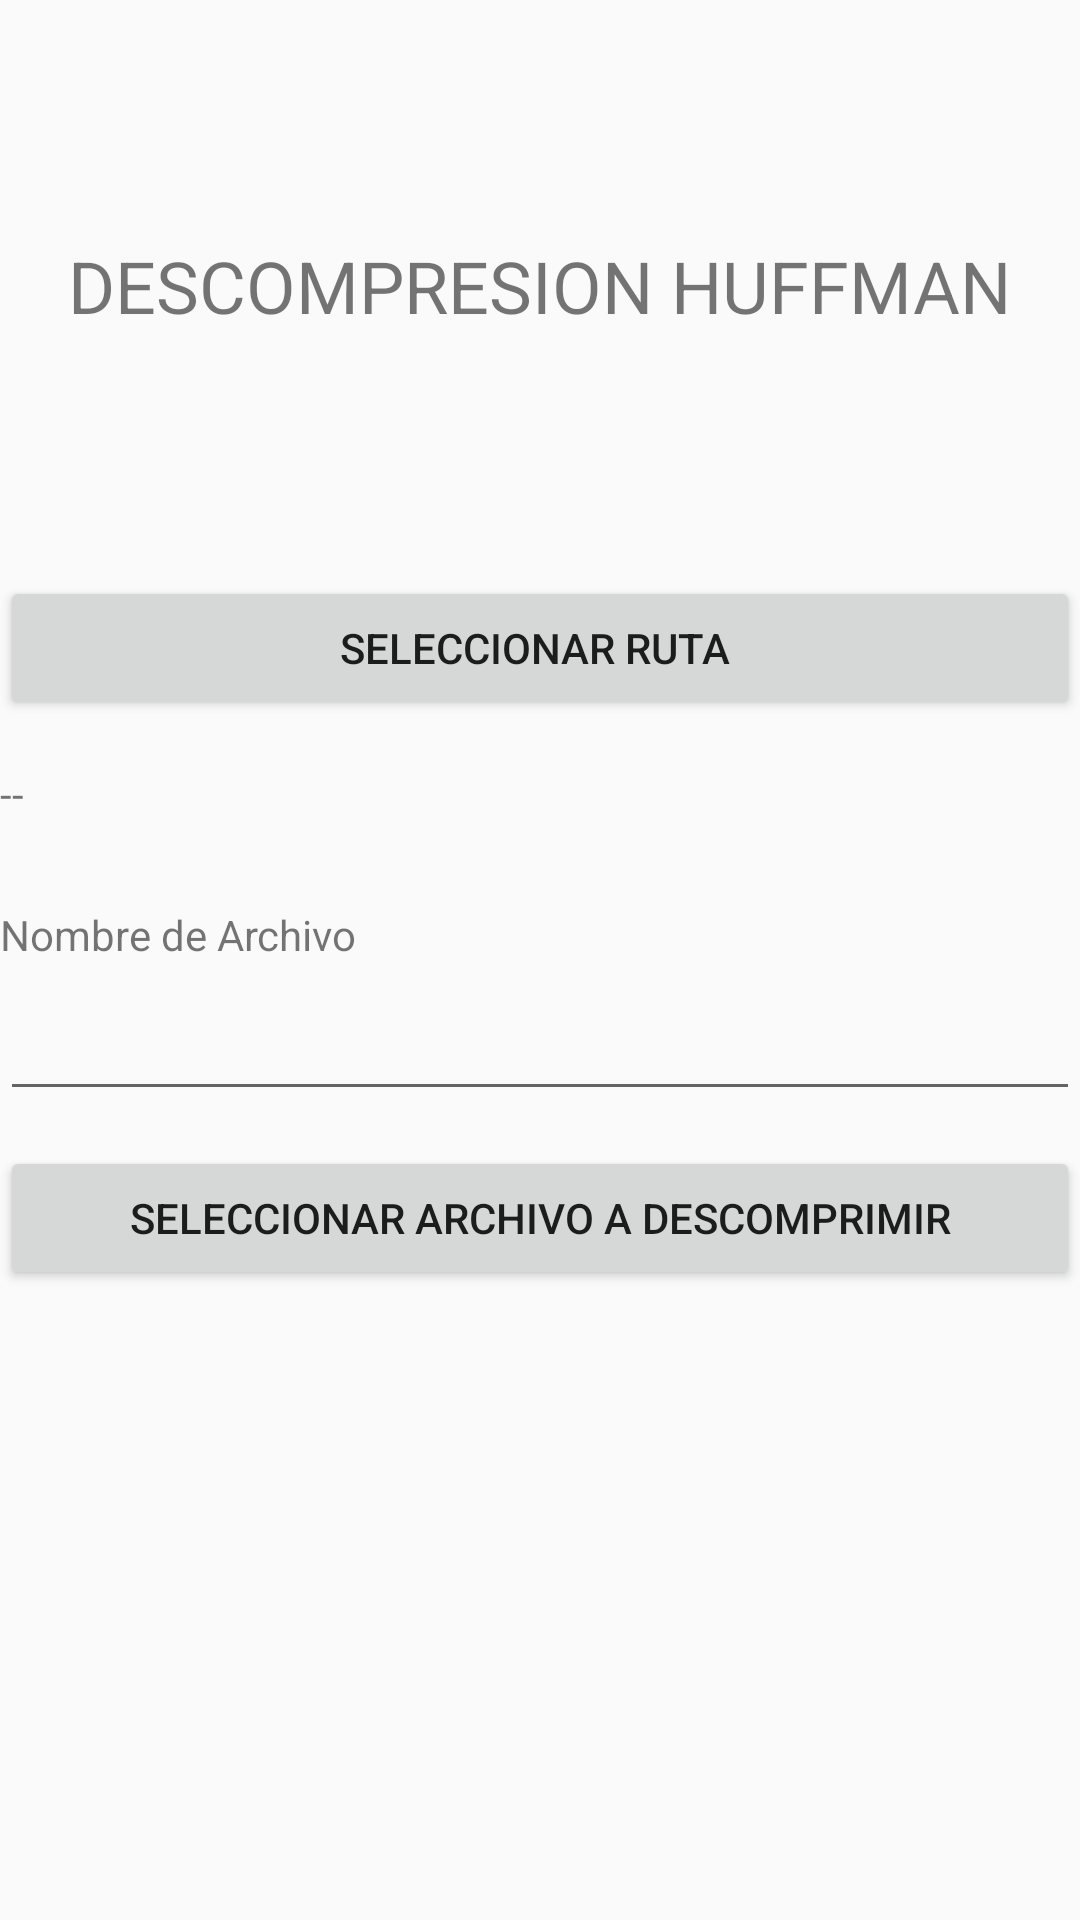

This screen was rendered from an Android layout file. Write that file and the resources it references.
<!-- AndroidManifest.xml: application theme AppTheme -->
<!-- res/layout/fragment_decompress.xml -->
<?xml version="1.0" encoding="utf-8"?>
<RelativeLayout
    xmlns:android="http://schemas.android.com/apk/res/android"
    android:layout_width="match_parent"
    android:layout_height="match_parent">

    <Button
        android:id="@+id/button1"
        android:layout_width="match_parent"
        android:layout_height="wrap_content"
        android:layout_alignTop="@+id/btnGuardar"
        android:layout_alignParentStart="true"
        android:layout_marginStart="0dp"
        android:layout_marginTop="0dp"
        android:text="Seleccionar Archivo a Descomprimir" />

    <Button
        android:id="@+id/btnRutaSv"
        android:layout_width="match_parent"
        android:layout_height="wrap_content"
        android:layout_alignParentStart="true"
        android:layout_alignParentTop="true"
        android:layout_marginStart="0dp"
        android:layout_marginTop="192dp"
        android:text="Seleccionar Ruta " />

    <TextView
        android:id="@+id/tvRuta"
        android:layout_width="match_parent"
        android:layout_height="37dp"
        android:layout_alignParentStart="true"
        android:layout_alignParentTop="true"
        android:layout_marginStart="0dp"
        android:layout_marginTop="255dp"
        android:text="--" />

    <Button
        android:id="@+id/btnGuardar"
        android:layout_width="match_parent"
        android:layout_height="wrap_content"
        android:layout_alignParentStart="true"
        android:layout_alignParentTop="true"
        android:layout_marginStart="0dp"
        android:layout_marginTop="382dp"
        android:text="Guardar Archivo"
        android:visibility="invisible" />

    <TextView
        android:id="@+id/textView3"
        android:layout_width="match_parent"
        android:layout_height="wrap_content"
        android:layout_above="@+id/btnRutaSv"
        android:layout_alignParentStart="true"
        android:layout_marginStart="0dp"
        android:layout_marginBottom="0dp"
        android:text="Ruta para Guardar Documento" />

    <EditText
        android:id="@+id/etNombre"
        android:layout_width="match_parent"
        android:layout_height="wrap_content"
        android:layout_alignParentStart="true"
        android:layout_alignParentTop="true"
        android:layout_marginStart="0dp"
        android:layout_marginTop="329dp"
        android:ems="10"
        android:inputType="textPersonName" />

    <TextView
        android:id="@+id/textView5"
        android:layout_width="match_parent"
        android:layout_height="wrap_content"
        android:layout_alignParentStart="true"
        android:layout_alignParentTop="true"
        android:layout_marginStart="0dp"
        android:layout_marginTop="302dp"
        android:text="Nombre de Archivo" />

    <TextView
        android:id="@+id/textView7"
        android:layout_width="wrap_content"
        android:layout_height="wrap_content"
        android:layout_alignParentTop="true"
        android:layout_centerHorizontal="true"
        android:layout_marginTop="79dp"
        android:text="DESCOMPRESION HUFFMAN"
        android:textSize="24sp" />

</RelativeLayout>
<!-- resources referenced by this layout -->
<resources>
  <style name="AppTheme" parent="Base.Theme.AppCompat.Light.DarkActionBar">
          <item name="navigationViewStyle">@style/Widget.Design.NavigationView</item>
          <item name="colorPrimary">@color/colorPrimary</item>
          <item name="colorPrimaryDark">@color/colorPrimaryDark</item>
          <item name="colorAccent">@color/colorAccent</item>
      </style>
  <!-- not gathered from this repository: default colours our renderer supplied (Android Studio template values) -->
  <color name="colorPrimary">#FF6200EE</color>
  <color name="colorPrimaryDark">#FF3700B3</color>
  <color name="colorAccent">#FF03DAC5</color>
</resources>
